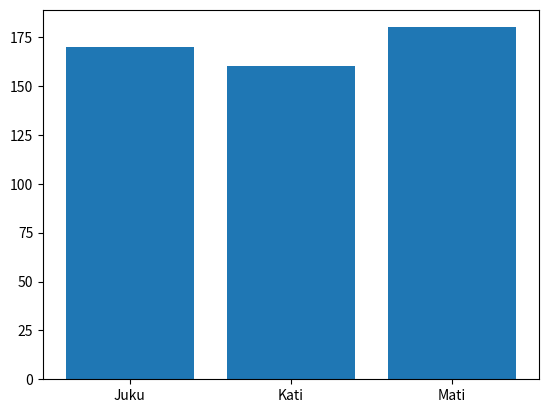

Python code for this plot:
import matplotlib
print ("tere")
matplotlib.use ("Agg") #et suudaks tekstiekraanil hakkama saada
import matplotlib.pyplot as plt
plt.bar ([1,2,3],[170, 160, 180])
plt.xticks ([1,2,3], ["Juku", "Kati", "Mati"]) 
plt.savefig("hagi.png") #teeb pildi
plt.clf() #puhastab joonise loomise tahvli
